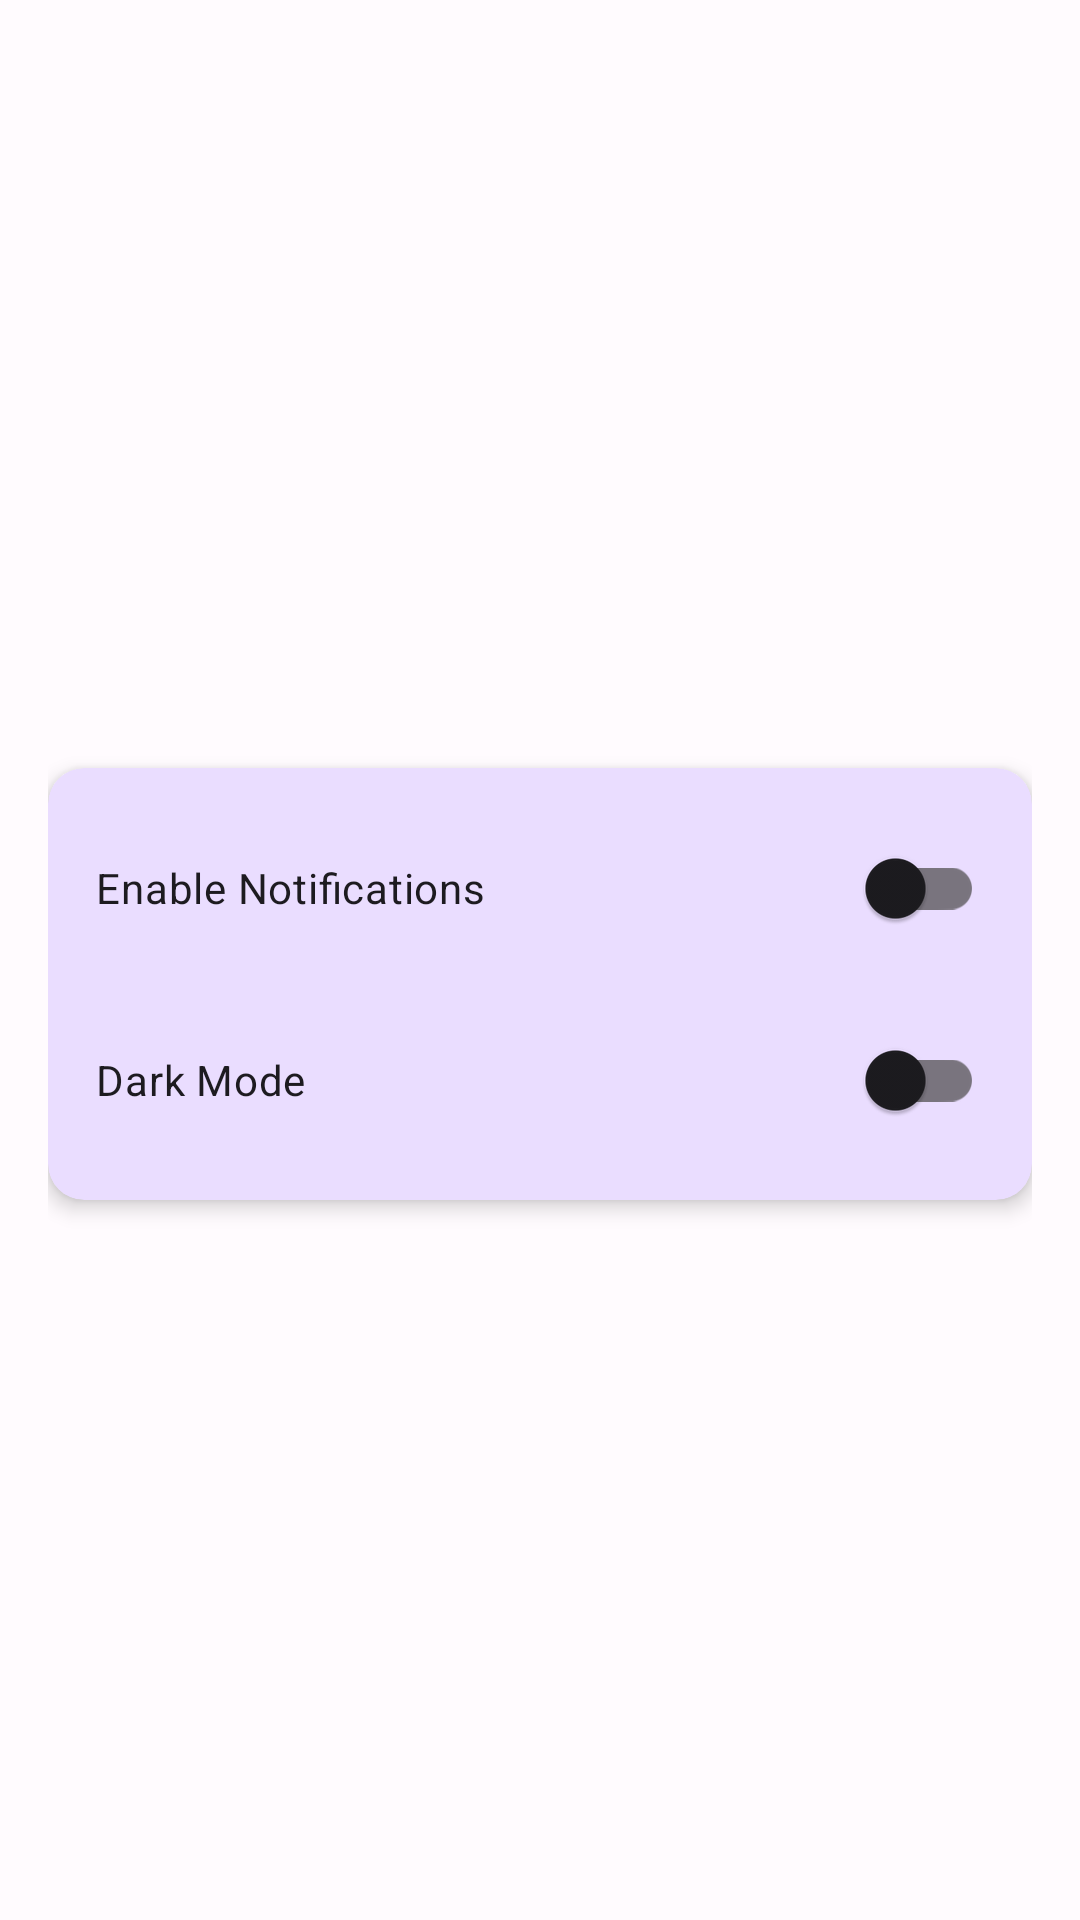

Here is an Android app screen rendered from its layout file. Give the layout XML and the strings, colors and styles it references.
<!-- AndroidManifest.xml: application theme Theme.PdfViewer -->
<!-- res/layout/fragment_settings.xml -->
<?xml version="1.0" encoding="utf-8"?>
<androidx.constraintlayout.widget.ConstraintLayout xmlns:android="http://schemas.android.com/apk/res/android"
    xmlns:tools="http://schemas.android.com/tools"
    android:layout_width="match_parent"
    android:layout_height="match_parent"
    xmlns:app="http://schemas.android.com/apk/res-auto"
    tools:context=".fragment.SettingsFragment"
    android:padding="16dp"
    >

    <androidx.cardview.widget.CardView
        android:id="@+id/settings_card"
        android:layout_width="0dp"
        android:layout_height="wrap_content"
        android:layout_marginTop="32dp"
        android:layout_marginBottom="16dp"
        app:cardElevation="4dp"
        app:cardCornerRadius="12dp"
        app:layout_constraintTop_toTopOf="parent"
        app:layout_constraintBottom_toBottomOf="parent"
        app:layout_constraintStart_toStartOf="parent"
        app:layout_constraintEnd_toEndOf="parent"
        android:backgroundTint="@color/colorPrimaryContainer">

        <androidx.constraintlayout.widget.ConstraintLayout
            android:layout_width="match_parent"
            android:layout_height="wrap_content"
            android:padding="16dp"
            >

            <androidx.appcompat.widget.SwitchCompat
                android:id="@+id/switch_notifications"
                android:layout_width="0dp"
                android:layout_height="wrap_content"
                android:text="Enable Notifications"
                app:layout_constraintTop_toTopOf="parent"
                app:layout_constraintStart_toStartOf="parent"
                app:layout_constraintEnd_toEndOf="parent"/>

            <androidx.appcompat.widget.SwitchCompat
                android:id="@+id/switch_theme"
                android:layout_width="0dp"
                android:layout_height="wrap_content"
                android:layout_marginTop="16dp"
                android:text="Dark Mode"
                app:layout_constraintTop_toBottomOf="@id/switch_notifications"
                app:layout_constraintStart_toStartOf="parent"
                app:layout_constraintEnd_toEndOf="parent" />

        </androidx.constraintlayout.widget.ConstraintLayout>

    </androidx.cardview.widget.CardView>

</androidx.constraintlayout.widget.ConstraintLayout>
<!-- resources referenced by this layout -->
<resources>
  <color name="colorPrimaryContainer">#EADDFF</color>
  <style name="Theme.PdfViewer" parent="Base.Theme.PdfViewer" />
  <style name="Base.Theme.PdfViewer" parent="Theme.Material3.DayNight.NoActionBar">
          <item name="colorPrimary">@color/colorPrimary</item>
          <item name="colorOnPrimary">@color/colorOnPrimary</item>
          <item name="colorPrimaryContainer">@color/colorPrimaryContainer</item>
          <item name="colorOnPrimaryContainer">@color/colorOnPrimaryContainer</item>
  
          <item name="colorSecondary">@color/colorSecondary</item>
          <item name="colorOnSecondary">@color/colorOnSecondary</item>
          <item name="colorSecondaryContainer">@color/colorSecondaryContainer</item>
          <item name="colorOnSecondaryContainer">@color/colorOnSecondaryContainer</item>
  
          <item name="android:colorBackground">@color/colorBackground</item>
          <item name="colorOnBackground">@color/colorOnBackground</item>
  
          <item name="colorSurface">@color/colorSurface</item>
          <item name="colorOnSurface">@color/colorOnSurface</item>
  
          <item name="colorError">@color/colorError</item>
          <item name="colorOnError">@color/colorOnError</item>
  
      </style>
  <color name="colorPrimary">#6750A4</color>
  <color name="colorOnPrimary">#FFFFFF</color>
  <color name="colorOnPrimaryContainer">#21005D</color>
  <color name="colorSecondary">#625B71</color>
  <color name="colorOnSecondary">#FFFFFF</color>
  <color name="colorSecondaryContainer">#E8DEF8</color>
  <color name="colorOnSecondaryContainer">#1D192B</color>
  <color name="colorBackground">#FFFBFE</color>
  <color name="colorOnBackground">#1C1B1F</color>
  <color name="colorSurface">#FFFFFF</color>
  <color name="colorOnSurface">#1C1B1F</color>
  <color name="colorError">#B3261E</color>
  <color name="colorOnError">#FFFFFF</color>
</resources>
